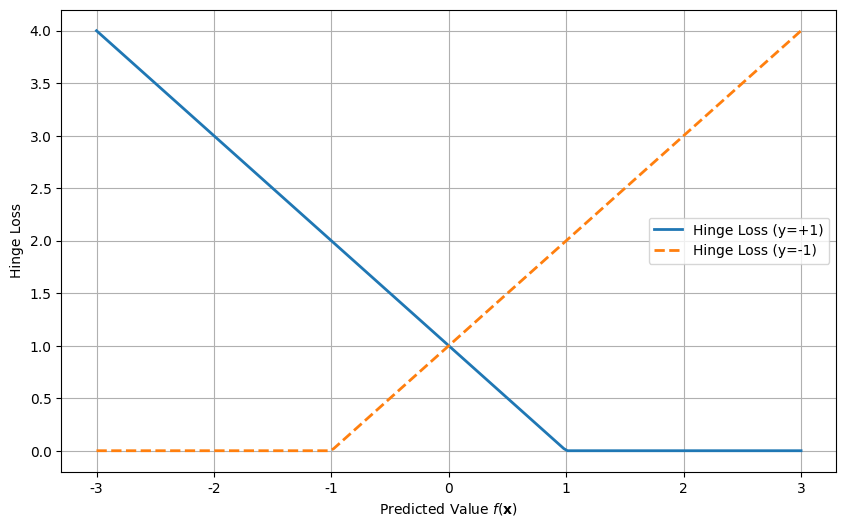
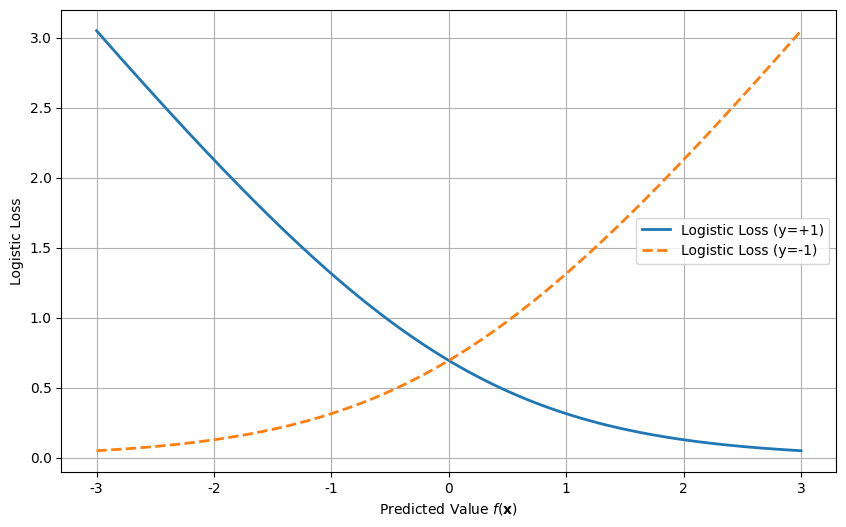
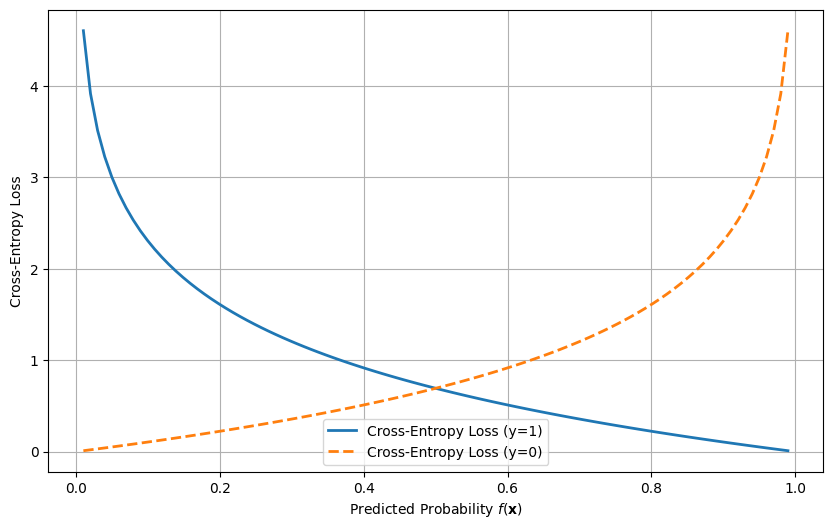
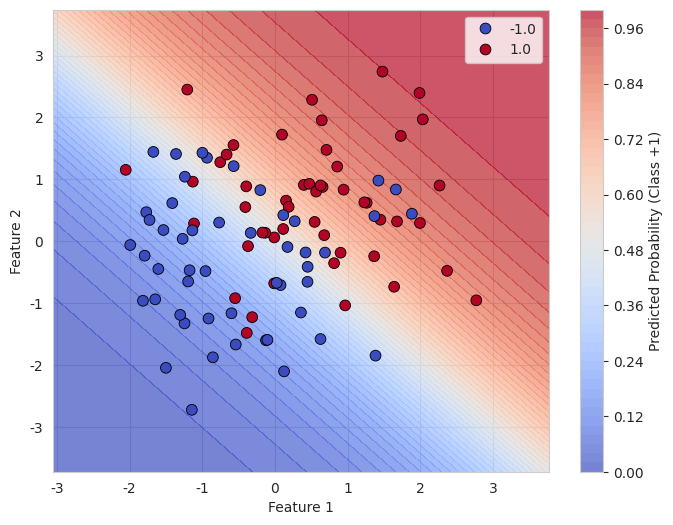

These charts were generated, in order, by the following Python code:
import numpy as np
import matplotlib.pyplot as plt

# Define a wider range for f(x) to span from -3 to +3
f_x_wide = np.linspace(-3, 3, 200)

# Calculate hinge loss for y=+1 and y=-1 over the range of f(x) from -3 to +3
hinge_loss_y1 = np.maximum(0, 1 - f_x_wide)  # Hinge loss for y=+1
hinge_loss_yneg1 = np.maximum(0, 1 + f_x_wide)  # Hinge loss for y=-1

# Plot the hinge loss for y=+1 and y=-1 over the wider range
plt.figure(figsize=(10, 6))
plt.plot(f_x_wide, hinge_loss_y1, label="Hinge Loss (y=+1)", linestyle='-', linewidth=2)
plt.plot(f_x_wide, hinge_loss_yneg1, label="Hinge Loss (y=-1)", linestyle='--', linewidth=2)
plt.xlabel("Predicted Value $f(\\mathbf{x})$")
plt.ylabel("Hinge Loss")
plt.legend()
plt.grid(True)
plt.show()

import numpy as np
import matplotlib.pyplot as plt

# Define a wider range for f(x) to span from -3 to +3
f_x_wide = np.linspace(-3, 3, 200)

# Recalculate logistic loss for the wider range of f(x) for y=+1 and y=-1
logistic_loss_y1_wide = np.log(1 + np.exp(-f_x_wide))  # Logistic loss for y=+1 (signed labels)
logistic_loss_yneg1_wide = np.log(1 + np.exp(f_x_wide))   # Logistic loss for y=-1 (signed labels)

# Plot the logistic loss for y=+1 and y=-1 over the wider range
plt.figure(figsize=(10, 6))
plt.plot(f_x_wide, logistic_loss_y1_wide, label="Logistic Loss (y=+1)", linestyle='-', linewidth=2)
plt.plot(f_x_wide, logistic_loss_yneg1_wide, label="Logistic Loss (y=-1)", linestyle='--', linewidth=2)
plt.xlabel("Predicted Value $f(\\mathbf{x})$")
plt.ylabel("Logistic Loss")
plt.legend()
plt.grid(True)
plt.show()

import numpy as np
import matplotlib.pyplot as plt

# Define the range of f(x) values from near zero to near one to avoid log(0)
f_x = np.linspace(0.01, 0.99, 100)

# Compute cross-entropy loss for y=1 and y=0
loss_y1 = -np.log(f_x)  # Cross-entropy loss when y=1
loss_y0 = -np.log(1 - f_x)  # Cross-entropy loss when y=0

# Plot the cross-entropy loss for y=1 and y=0
plt.figure(figsize=(10, 6))
plt.plot(f_x, loss_y1, label="Cross-Entropy Loss (y=1)", linestyle='-', linewidth=2)
plt.plot(f_x, loss_y0, label="Cross-Entropy Loss (y=0)", linestyle='--', linewidth=2)
plt.xlabel("Predicted Probability $f(\\mathbf{x})$")
plt.ylabel("Cross-Entropy Loss")
plt.legend()
plt.grid(True)
plt.show()

import numpy as np
import seaborn as sns
import matplotlib.pyplot as plt
from scipy.optimize import minimize

sns.set_style("whitegrid")

# Generate a simple dataset from two separate distributions
np.random.seed(0)

# Class +1 examples: centered at (0.5, 0.5)
X_pos = np.random.randn(50, 2) + 0.5
y_pos = np.ones(50)

# Class -1 examples: centered at (-0.5, -0.5)
X_neg = np.random.randn(50, 2) - 0.5
y_neg = -np.ones(50)

# Combine the datasets
y = np.hstack([y_pos, y_neg])
X = np.vstack([X_pos, X_neg])
X = np.hstack([X, np.ones((X.shape[0], 1))])  # Add intercept term

# Note: this example encodes labels as +1 and -1 (signed labels).
# If you prefer 0/1 labels for probability-based losses, convert via:
#   y01 = (y_signed + 1) / 2

# Sigmoid function
def sigmoid(z):
    return 1 / (1 + np.exp(-z))

# Logistic loss function
def logistic_loss(beta, X, y):
    z = X @ beta
    return np.sum(np.log(1 + np.exp(-y * z)))

# Initial guess for beta (weights)
initial_beta = np.zeros(X.shape[1])

# Minimize the logistic loss
result = minimize(logistic_loss, initial_beta, args=(X, y), method='BFGS')
optimized_beta = result.x

# Generate a grid of values for plotting the decision boundary
x1_range = np.linspace(X[:, 0].min() - 1, X[:, 0].max() + 1, 100)
x2_range = np.linspace(X[:, 1].min() - 1, X[:, 1].max() + 1, 100)
x1_grid, x2_grid = np.meshgrid(x1_range, x2_range)

# Compute the logistic regression decision boundary (p = 0.5)
z = optimized_beta[0] * x1_grid + optimized_beta[1] * x2_grid + optimized_beta[2]
probability = sigmoid(z)

# Create a plot with the data points and decision boundary
plt.figure(figsize=(8, 6))

# Plot the probability gradient
contour_plot = plt.contourf(x1_grid, x2_grid, probability, levels=50, cmap='coolwarm', alpha=0.7)

# Scatter plot of the dataset with class labels
sns.scatterplot(x=X[:, 0], y=X[:, 1], hue=y, palette="coolwarm", s=60, edgecolor='k')


# Add the decision boundary (p = 0.5)
# plt.contour(x1_grid, x2_grid, probability, levels=[0.5], colors='black', linestyles='--')

plt.xlabel("Feature 1")
plt.ylabel("Feature 2")
plt.grid(True)
# Add colorbar showing the predicted probability
plt.colorbar(contour_plot, label="Predicted Probability (Class +1)")

plt.show()